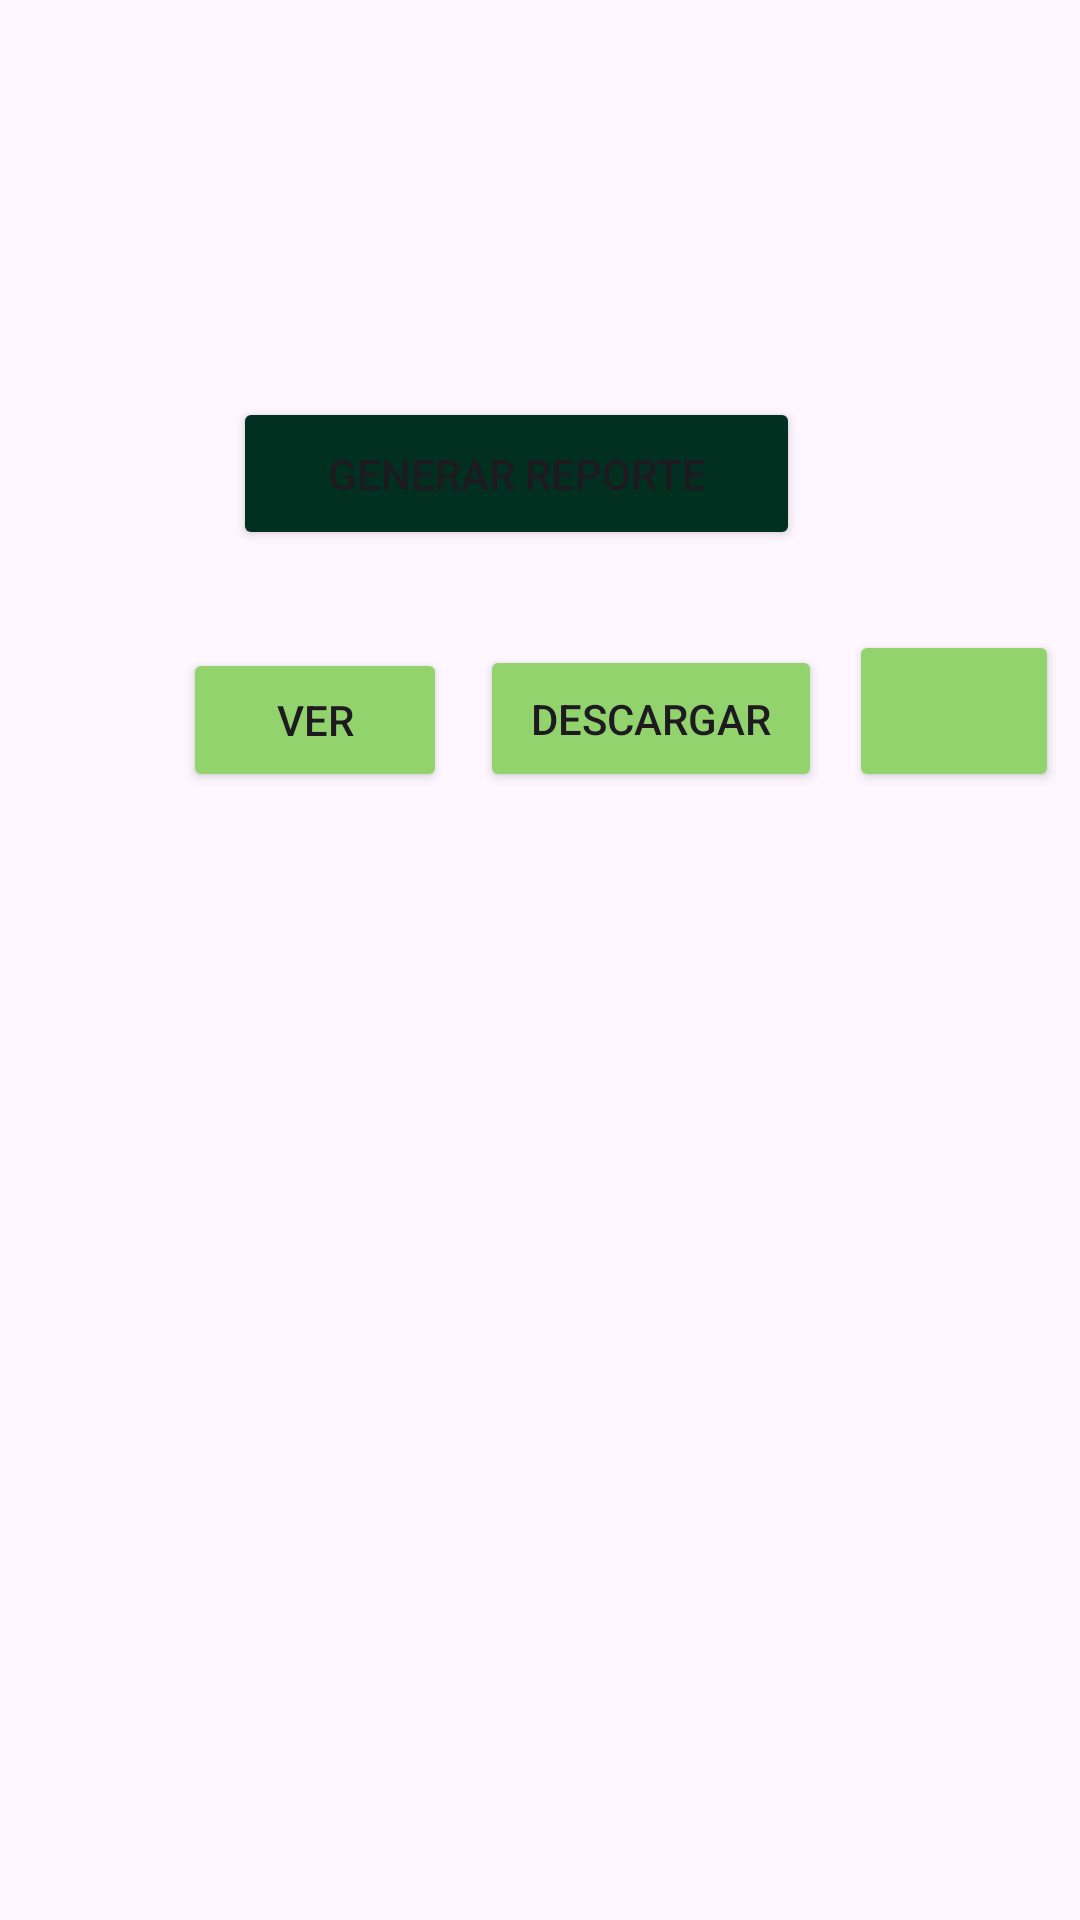

Here is an Android app screen rendered from its layout file. Give the layout XML and the strings, colors and styles it references.
<!-- AndroidManifest.xml: application theme Theme.MyApplication -->
<!-- res/layout/act_reportes.xml -->
<?xml version="1.0" encoding="utf-8"?>
<androidx.constraintlayout.widget.ConstraintLayout xmlns:android="http://schemas.android.com/apk/res/android"
    xmlns:app="http://schemas.android.com/apk/res-auto"
    xmlns:tools="http://schemas.android.com/tools"
    android:id="@+id/main"
    android:layout_width="match_parent"
    android:layout_height="match_parent"
    tools:context=".Reportes">

    <TextView
        android:id="@+id/textView1"
        android:layout_width="407dp"
        android:layout_height="54dp"
        android:layout_marginStart="3dp"
        android:layout_marginTop="72dp"
        android:layout_marginEnd="1dp"
        android:layout_marginBottom="605dp"
        android:fontFamily="@font/quicksand"
        android:text="Reporte de resultados"
        android:textAlignment="center"
        android:textSize="34sp"
        app:layout_constraintBottom_toBottomOf="parent"
        app:layout_constraintEnd_toEndOf="parent"
        app:layout_constraintStart_toStartOf="parent"
        app:layout_constraintTop_toTopOf="parent" />

    <Spinner
        android:id="@+id/menuLateral"
        android:layout_width="62dp"
        android:layout_height="58dp"
        android:layout_marginStart="16dp"
        android:layout_marginEnd="333dp"
        android:layout_marginBottom="673dp"
        android:background="@drawable/menu_100"
        android:spinnerMode="dropdown"
        app:layout_constraintBottom_toBottomOf="parent"
        app:layout_constraintEnd_toEndOf="parent"
        app:layout_constraintStart_toStartOf="parent"
        app:layout_constraintTop_toTopOf="parent" />

    <TextView
        android:id="@+id/textView23"
        android:layout_width="wrap_content"
        android:layout_height="wrap_content"
        android:layout_marginStart="68dp"
        android:layout_marginTop="158dp"
        android:layout_marginEnd="209dp"
        android:layout_marginBottom="554dp"
        android:text="Seleccione el periodo"
        app:layout_constraintBottom_toBottomOf="parent"
        app:layout_constraintEnd_toEndOf="parent"
        app:layout_constraintStart_toStartOf="parent"
        app:layout_constraintTop_toTopOf="parent" />

    <Spinner
        android:id="@+id/reporte"
        android:layout_width="126dp"
        android:layout_height="54dp"
        android:layout_marginStart="218dp"
        android:layout_marginTop="144dp"
        android:layout_marginEnd="67dp"
        android:layout_marginBottom="533dp"
        app:layout_constraintBottom_toBottomOf="parent"
        app:layout_constraintEnd_toEndOf="parent"
        app:layout_constraintStart_toStartOf="parent"
        app:layout_constraintTop_toTopOf="parent" />

    <Button
        android:id="@+id/btnVer"
        android:layout_width="wrap_content"
        android:layout_height="wrap_content"
        android:layout_marginStart="61dp"
        android:layout_marginEnd="262dp"
        android:layout_marginBottom="376dp"
        android:backgroundTint="#92D36E"
        android:text="Ver"
        app:layout_constraintBottom_toBottomOf="parent"
        app:layout_constraintEnd_toEndOf="parent"
        app:layout_constraintHorizontal_bias="0.0"
        app:layout_constraintStart_toStartOf="parent"
        app:layout_constraintTop_toBottomOf="@+id/textView23"
        app:layout_constraintVertical_bias="1.0" />

    <Button
        android:id="@+id/btnDescargar"
        android:layout_width="114dp"
        android:layout_height="49dp"
        android:layout_marginStart="160dp"
        android:layout_marginEnd="137dp"
        android:layout_marginBottom="376dp"
        android:backgroundTint="#92D36E"
        android:text="Descargar"
        app:layout_constraintBottom_toBottomOf="parent"
        app:layout_constraintEnd_toEndOf="parent"
        app:layout_constraintHorizontal_bias="0.0"
        app:layout_constraintStart_toStartOf="parent" />

    <Button
        android:id="@+id/btnCompartir"
        android:layout_width="70dp"
        android:layout_height="54dp"
        android:layout_marginStart="283dp"
        android:layout_marginEnd="58dp"
        android:layout_marginBottom="376dp"
        android:backgroundTint="#92D36E"
        app:icon="@drawable/compartir"
        app:layout_constraintBottom_toBottomOf="parent"
        app:layout_constraintEnd_toEndOf="parent"
        app:layout_constraintHorizontal_bias="0.0"
        app:layout_constraintStart_toStartOf="parent"
        app:layout_constraintTop_toBottomOf="@+id/reporte"
        app:layout_constraintVertical_bias="1.0" />

    <Button
        android:id="@+id/btnGenerarReporte"
        android:layout_width="189dp"
        android:layout_height="51dp"
        android:layout_marginBottom="24dp"
        android:backgroundTint="@color/darkgreen"
        android:text="Generar Reporte"
        app:layout_constraintBottom_toTopOf="@+id/btnDescargar"
        app:layout_constraintEnd_toEndOf="parent"
        app:layout_constraintHorizontal_bias="0.454"
        app:layout_constraintStart_toStartOf="parent"
        app:layout_constraintTop_toBottomOf="@+id/textView1"
        app:layout_constraintVertical_bias="0.933" />
</androidx.constraintlayout.widget.ConstraintLayout>
<!-- resources referenced by this layout -->
<resources>
  <color name="darkgreen">#023020</color>
  <style name="Theme.MyApplication" parent="Base.Theme.MyApplication" />
  <style name="Base.Theme.MyApplication" parent="Theme.Material3.DayNight.NoActionBar">
          
          
      </style>
</resources>
